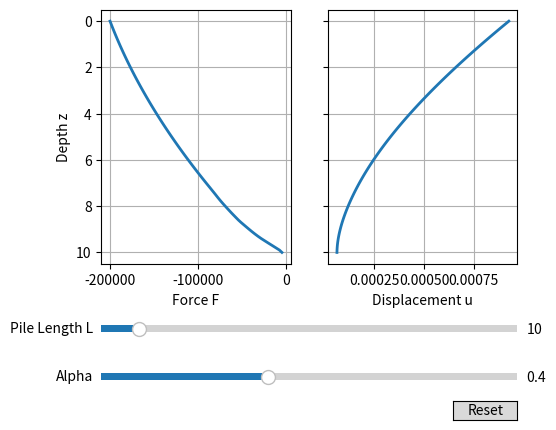

The matplotlib source for this figure:
#%%

import numpy as np
import scipy
import scipy.integrate

import matplotlib.pyplot as plt
from matplotlib.widgets import Button, Slider

#%%

m_to_in = 39.3701

class Pile:
    def __init__(self, R, L, W, E):
        self.R = R # the outer radius of the pile
        self.L = L # the length of the pile
        self.W = W # the total weight of the pile
        self.A = np.pi*self.R**2 # FOR NOW non-hollow
        self.C = 2*np.pi*self.R
        self.E = E

class Soil:
    def __init__(self, alpha=0.4, gamma=20e3, N_c=9, s_u0=30e3, rho=4.8e3, sigma_n=5e3):
        self.alpha = alpha
        self.gamma = gamma
        self.N_c = N_c
        self.s_u0 = s_u0
        self.rho = rho
        self.sigma_n = sigma_n

    def soil_limit_model(self, pile, z):
        # base bearing load
        BEARING = np.pi * pile.R**2 * ( self.gamma*pile.L + self.N_c*( self.s_u0 + self.rho*pile.L ) )

        # total vertical shear force below z
        SHEAR = 2*np.pi*pile.R*self.alpha * ( 0.5*self.rho*( pile.L**2 - z**2 ) + self.s_u0*( pile.L - z ) )

        # total pile weight below z
        W_FRAC = pile.W * (1 - z/pile.L)

        # vertical force in steel at that point
        F = BEARING + SHEAR - W_FRAC
        return F
    
    def g(self, disp_over_D):
        # values to interpolate from
        z_over_D = np.array([0, 0.0016, 0.0031, 0.0057, 0.0080, 0.0100, 0.0200, np.inf]) / m_to_in
        tau_over_tau_ult = np.array([0, 0.3, 0.5, 0.75, 0.9, 1, 0.9, 0.9])

        # return np.interp(disp_over_D, z_over_D, tau_over_tau_ult)
        return np.sign(disp_over_D)*np.interp(np.abs(disp_over_D), z_over_D, tau_over_tau_ult)

    def h(self, disp_over_D):
        # values to interpolate from
        z_over_D = np.array([-np.inf, 0, 0.002, 0.013, 0.042, 0.073, 0.1, np.inf]) / m_to_in
        Q_over_Q_ult = np.array([0, 0, 0.25, 0.5, 0.75, 0.9, 1, 1])

        # return np.interp(disp_over_D, z_over_D, Q_over_Q_ult)
        return disp_over_D*np.interp(disp_over_D, z_over_D, Q_over_Q_ult)

#%%

def solve(pile, soil, P):
    z = np.linspace(0, pile.L, N)
    dz = pile.L / (N-1) # length of one element

    # Create initial guess using soil limit model
    soil_failure_F = soil.soil_limit_model(pile, z)
    soil_failure_F *= (P / soil_failure_F[0])
    strain_guess = - soil_failure_F / (pile.A*pile.E)
    strain_top = -P/(pile.A*pile.E)
    disp_guess = np.cumsum(strain_guess * dz)
    disp_guess -= disp_guess[-1]
    print("dispguess: ", disp_guess[-1])
    y_guess = np.stack([disp_guess, strain_guess])

    tau_ult = lambda z: soil.alpha * (soil.s_u0 + soil.rho*z) # ultimate skin friction
    Q_ult = soil.N_c * (soil.s_u0 + soil.rho * pile.L) # ultimate end bearing pressure

    # runge-kutta function. dy/dz = f(z,y)
    # y = (u, du/dz)
    def diffeq(z, y):
        ret1 = y[1]
        ret2 = np.append(
                # note, will want to make alpha calculation better as per guide
                # all but the last node are soil side shear. the last node is soil bearing shear.
                pile.C * tau_ult(z)[:-1] * soil.g(y[0][:-1] / (2*pile.R)) / (pile.A*pile.E),
                Q_ult * soil.h(y[0][-1] / (2*pile.R)) / (pile.A*pile.E*dz)
            )
        # print(z.shape, y.shape, ret2.shape)
        
        return np.vstack((ret1, ret2))

    # residual definition. i.e. returns zero when solution matches boundary conditions.
    # ya = [u, du/dz] at top. yb = [u, du/dz] at bottom.
    def bc(ya, yb):
        return np.array([
            Q_ult * soil.h(yb[0] / (2*pile.R)) - (-pile.A*pile.E*yb[1]), # satisfy F = h(u) at bottom, i.e. h(u) - F = 0
            ya[1] - strain_top # the value of strain, du/dz, at z=0 will be set to strain_top
        ])

    # Solve boundary value problem
    result = scipy.integrate.solve_bvp(diffeq, bc, z, y_guess, tol=1e-10)

    u = result.sol(z)[0]
    strain = result.sol(z)[1]
    F = result.sol(z)[1] * pile.A*pile.E

    return z, F, u

soil = Soil()
pile = Pile(0.15, 10, 2275, E=20e9) # https://ukrstarline.ua/en/reinforced-concrete-products/reinforced-concrete-pile-driven/reinforced-concrete-pile-driven-c-10030-10

P = 200e3 # top axial load
N = 101 # number of nodes along pile

# F = solve(pile, soil, P, z)

# # guessed strain boundary condition at z=L for shooting method
# # using the soil-limit failure model. we know the shape is quadratic so need evaluate only 3 points.
# F_bottom = soil.soil_limit_model(pile, pile.L) # evaluate force at z=L
# F_bottom_scaled = F_bottom * P/soil.soil_limit_model(pile, 0) # evaluate force at z=0 and scale F_bottom by the ratio of this to actual top load
# strain_guess_bottom = - F_bottom_scaled / (pile.A*pile.E)

#%%

# Plot!

# plt.plot(F, z)
# plt.xlabel("sol")
# plt.ylabel("z")
# plt.grid()
# plt.gca().invert_yaxis()
# plt.show()
# %%

def slider_wrapper(pile, pile_length, alpha):
    pile.L = pile_length
    soil.alpha = alpha

    return solve(pile, soil, P)

pile_length = pile.L
alpha = soil.alpha

fig, ax = plt.subplots(1,2, sharey=True)
z, F, u = slider_wrapper(pile, pile_length, alpha)
line1, = ax[0].plot(F, z, lw=2)
line2, = ax[1].plot(u, z, lw=2)
ax[0].set_ylabel('Depth z')
ax[0].invert_yaxis()
ax[0].set_xlabel('Force F')
ax[1].set_xlabel('Displacement u')
ax[0].grid()
ax[1].grid()

# adjust the main plot to make room for the sliders
fig.subplots_adjust(left=0.25, bottom=0.35)

# Make a horizontal slider to control the frequency.
ax_len = fig.add_axes([0.25, 0.2, 0.65, 0.03])
len_slider = Slider(
    ax=ax_len,
    label='Pile Length L',
    valmin=1,
    valmax=100,
    valinit=pile_length,
)

# Make a horizontal slider to control the frequency.
ax_alpha = fig.add_axes([0.25, 0.1, 0.65, 0.03])
alpha_slider = Slider(
    ax=ax_alpha,
    label='Alpha',
    valmin=0,
    valmax=1,
    valinit=alpha,
)

# The function to be called anytime a slider's value changes
def update(val):
    _, F, u = slider_wrapper(pile, len_slider.val, alpha_slider.val)
    line1.set_xdata(F)
    line2.set_xdata(u)
    fig.canvas.draw_idle()
    ax[0].set_xlim(F[:-1].min(), F[:-1].max())
    ax[1].set_xlim(u[:-1].min(), u[:-1].max())

# register the update function with each slider
len_slider.on_changed(update)
alpha_slider.on_changed(update)

# Create a `matplotlib.widgets.Button` to reset the sliders to initial values.
resetax = fig.add_axes([0.8, 0.025, 0.1, 0.04])
button = Button(resetax, 'Reset', hovercolor='0.975')

def reset(event):
    len_slider.reset()
    alpha_slider.reset()
button.on_clicked(reset)

plt.show()
